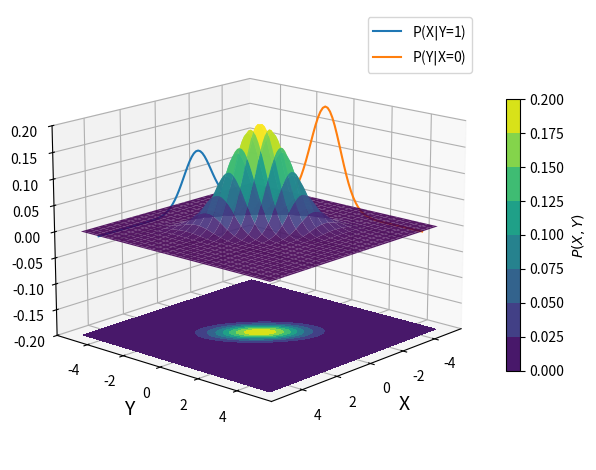

Generate this figure with matplotlib: (Note: this script raises an exception after producing the figure.)
################### HEADER ###################
# Author: Patrick Sandoval                   #
# Date: 2024-04-15                           #
# ############################################
# The following script generate 1D and 2D    #
# Gaussians and plots them for illustrative  #
# purposes for the Medium post.              #
##############################################

########## Relevant Imports ##########
import numpy as np
import matplotlib.pyplot as plt
import seaborn as sns
from matplotlib import cm
from mpl_toolkits.mplot3d import Axes3D

# Define variables for Gaussians
N = 80
x = np.linspace(-5,5,N)
y = np.linspace(-5,5,N)
# Define meshgrid variables for 2D Gaussian
X, Y = np.meshgrid(x, y)

#Define params for Gaussian
mu = np.array([0,0])
sigma = np.array([[1,-0.6],[-0.6,1]])

# Define function to calculate MVN distribution
def multivariate_gaussian(pos, mu, Sigma):
    '''
    ###################### Inputs ######################
    # pos: Grid array of coordinates for plotting      #
    # mu: n-dim mean vector defining means             #
    # Sigma: nxn-dim covariance matrix                 #
    ###################### Output ######################
    # Multivariate gaussian matching the grid          #
    # dimensions of pos varible with mean mu and       #
    # kernel Sigma                                     #
    ####################################################
    '''
    # Define number of dimensions
    n = mu.shape[0]
    Sigma_det = np.linalg.det(Sigma)
    Sigma_inv = np.linalg.inv(Sigma)
    # Compute normalization constant for MVN
    N = np.sqrt((2 * np.pi) ** n * Sigma_det)
    # Use einstein summation convention to compute terms inside exponent
    fac = np.einsum('...k,kl,...l->...', pos - mu, Sigma_inv, pos - mu)
    return np.exp(-fac / 2) / N

# Create grid array for plotting
pos = np.empty(X.shape + (2,))
# Set the first dim to X grid
pos[:,:,0] = X
# Set second dim to Y grid
pos[:,:,1] = Y
# So pos[i,j] = [X[i,j],Y[i,j]]

# Compute MVN for X and Y given mu and Sigma
Z = multivariate_gaussian(pos,mu=mu,Sigma=sigma)
# Compute marginal distributions for X and Y
zxy = Z[Z.shape[0]//2 + 8,:] # P(X|Y=1)
zyx = Z[:,Z.shape[0]//2]

fig = plt.figure()
ax1 = fig.add_subplot(projection='3d')
ax1.plot_surface(X, Y, Z, rstride=3, cstride=3, linewidth=1, antialiased=True, cmap=cm.viridis,alpha=0.9)
cset = ax1.contourf(X, Y, Z, zdir='z', offset=-0.2, cmap=cm.viridis)
cbar = plt.colorbar(
    cset, ax=ax1, fraction=0.025, pad=0.05)
pxy = ax1.plot(x,-4*np.ones(len(x)),zxy,label=r"P(X$|$Y=1)")
pyx = ax1.plot(-4*np.ones(len(x)),y,zyx,label=r"P(Y$|$X=0)")
ax1.set_xlabel("X",fontsize=14)
ax1.set_ylabel("Y",fontsize=14)
cbar.ax.set_ylabel('$P(X,Y)$', fontsize=10)
ax1.set_zlim(-0.2,0.2)
ax1.legend()
ax1.view_init(elev=16,azim=42,roll=0)
plt.tight_layout()
plt.savefig("GPR/Figures/BVN.png")